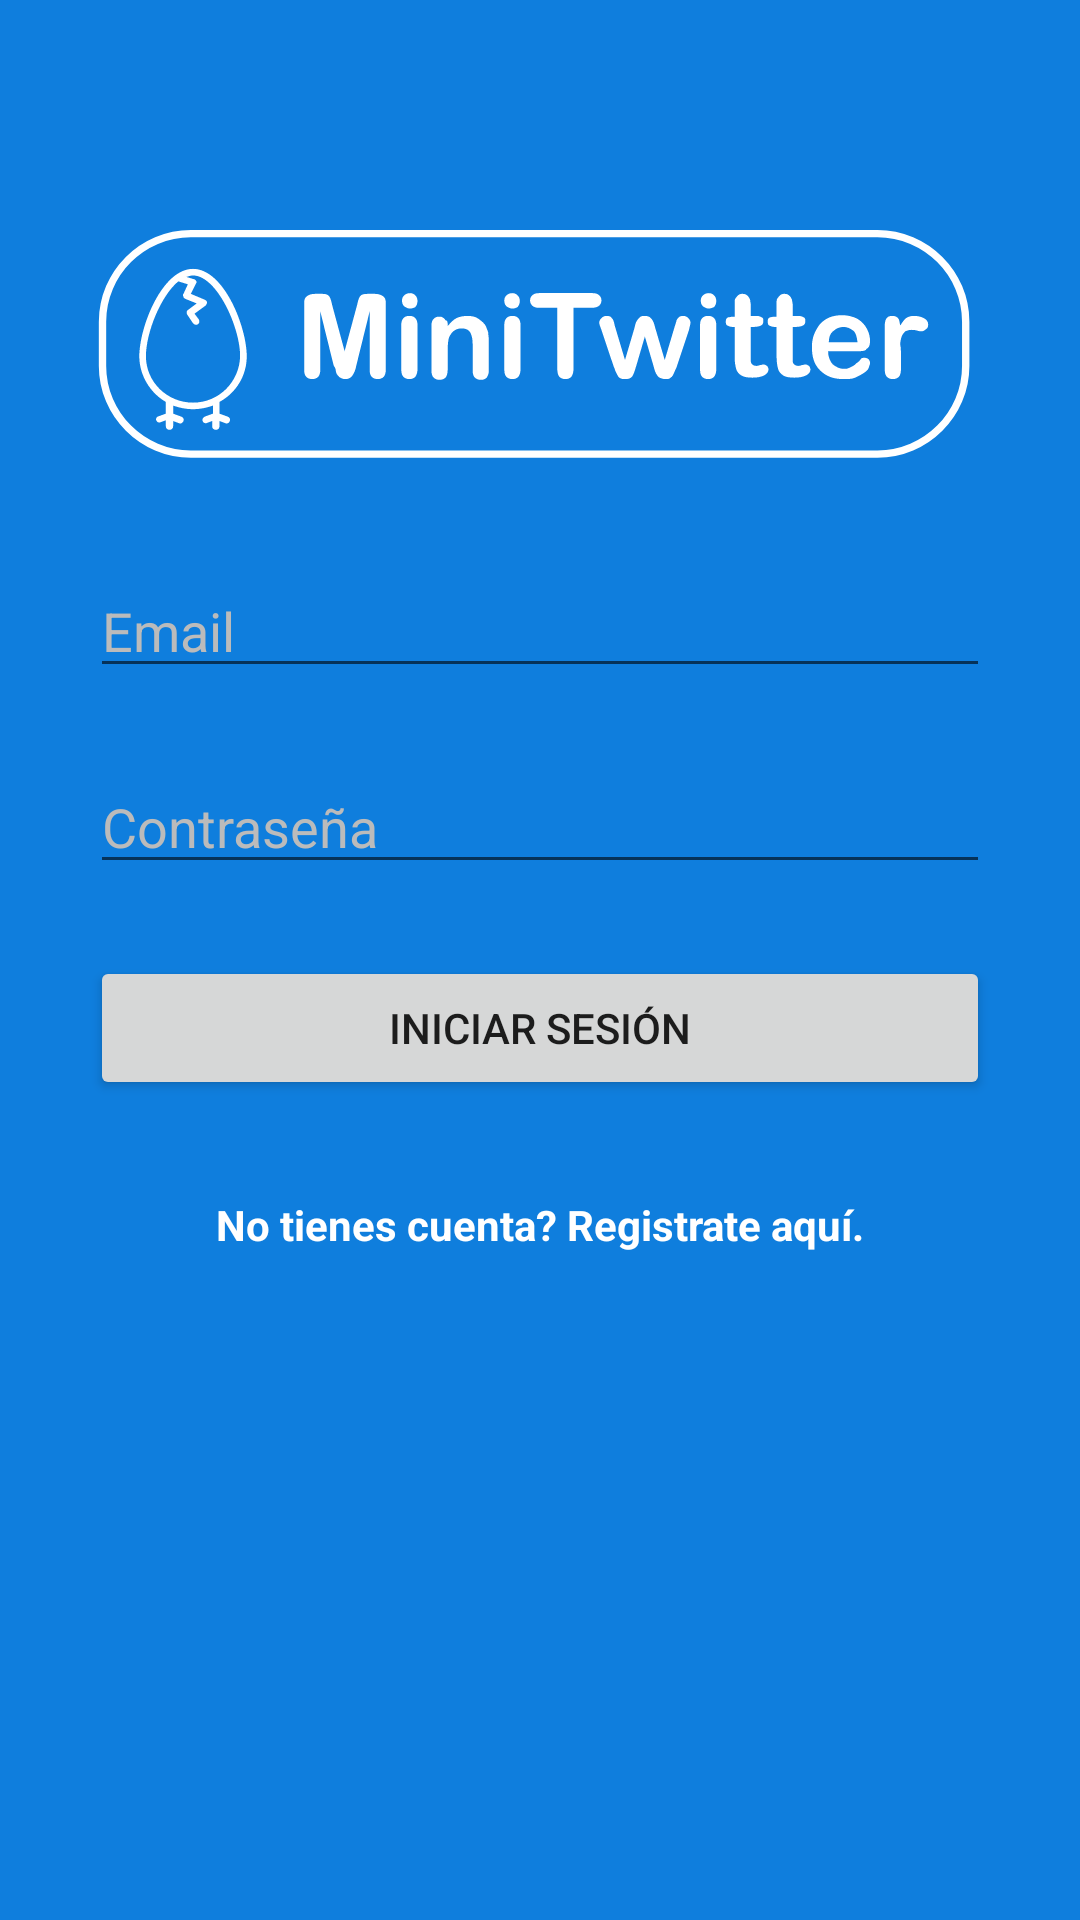

Layout XML and referenced resources for this Android screen:
<!-- AndroidManifest.xml: application theme Theme.MiniTwitter -->
<!-- res/layout/activity_main.xml -->
<?xml version="1.0" encoding="utf-8"?>
<androidx.constraintlayout.widget.ConstraintLayout xmlns:android="http://schemas.android.com/apk/res/android"
    xmlns:app="http://schemas.android.com/apk/res-auto"
    xmlns:tools="http://schemas.android.com/tools"
    android:layout_width="match_parent"
    android:layout_height="match_parent"
    android:background="@color/azul"
    tools:context=".ui.MainActivity" >

    <ImageView
        android:id="@+id/imageView_logo_app"
        android:layout_width="300dp"
        android:layout_height="100dp"
        android:layout_marginTop="64dp"
        app:layout_constraintEnd_toEndOf="parent"
        app:layout_constraintStart_toStartOf="parent"
        app:layout_constraintTop_toTopOf="parent"
        app:srcCompat="@drawable/ic_logo_minitwitter_white"
        android:contentDescription="TODO" />

    <EditText
        android:id="@+id/editText_email"
        android:layout_width="0dp"
        android:layout_height="wrap_content"
        android:layout_marginTop="24dp"
        android:ems="10"
        android:hint="@string/hint_email"
        android:inputType="textEmailAddress"
        android:textColor="@color/white"
        android:textColorHighlight="@color/color_Primary_dark"
        android:textColorHint="@color/color_Primary_dark"
        android:textColorLink="@color/white"
        app:layout_constraintEnd_toEndOf="@+id/imageView_logo_app"
        app:layout_constraintStart_toStartOf="@+id/imageView_logo_app"
        app:layout_constraintTop_toBottomOf="@+id/imageView_logo_app" />

    <EditText
        android:id="@+id/editText_password"
        android:layout_width="0dp"
        android:layout_height="wrap_content"
        android:layout_marginTop="24dp"
        android:ems="10"
        android:hint="@string/hint_password"
        android:inputType="textPassword"
        android:textColor="@color/white"
        android:textColorHighlight="@color/color_Primary_dark"
        android:textColorHint="@color/color_Primary_dark"
        android:textColorLink="@color/white"
        app:layout_constraintEnd_toEndOf="@+id/editText_email"
        app:layout_constraintStart_toStartOf="@+id/editText_email"
        app:layout_constraintTop_toBottomOf="@+id/editText_email" />

    <Button
        android:id="@+id/button_iniciar_sesion"
        android:layout_width="0dp"
        android:layout_height="wrap_content"
        android:layout_marginTop="24dp"
        android:text="@string/btn_login"
        app:layout_constraintEnd_toEndOf="@+id/editText_password"
        app:layout_constraintStart_toStartOf="@+id/editText_password"
        app:layout_constraintTop_toBottomOf="@+id/editText_password" />

    <TextView
        android:id="@+id/textView_ir_registrarse"
        android:layout_width="0dp"
        android:layout_height="wrap_content"
        android:layout_marginTop="32dp"
        android:gravity="center"
        android:text="@string/txtView_registrar_nueva_cuenta"
        android:textColor="@color/white"
        android:textStyle="bold"
        app:layout_constraintEnd_toEndOf="@+id/button_iniciar_sesion"
        app:layout_constraintStart_toStartOf="@+id/button_iniciar_sesion"
        app:layout_constraintTop_toBottomOf="@+id/button_iniciar_sesion" />
</androidx.constraintlayout.widget.ConstraintLayout>
<!-- resources referenced by this layout -->
<resources>
  <color name="azul">#0F7EDD</color>
  <color name="color_Primary_dark">#BBBBBB</color>
  <color name="white">#FFFFFFFF</color>
  <!-- drawable ic_logo_minitwitter_white: vector/xml drawable (drawable, 8094 chars, omitted) -->
  <string name="btn_login">Iniciar sesión</string>
  <string name="hint_email">Email</string>
  <string name="hint_password">Contraseña</string>
  <string name="txtView_registrar_nueva_cuenta">No tienes cuenta? Registrate aquí.</string>
  <style name="Theme.MiniTwitter" parent="Theme.MaterialComponents.DayNight.DarkActionBar">
          
          <item name="colorPrimary">@color/color_Primary</item>
          <item name="colorPrimaryVariant">@color/color_Primary_dark</item>
          <item name="colorOnPrimary">@color/white</item>
          
          <item name="colorSecondary">@color/color_secondary</item>
          <item name="colorSecondaryVariant">@color/color_secondary_dark</item>
          <item name="colorOnSecondary">@color/black</item>
          
          <item name="android:statusBarColor" tools:targetApi="l">?attr/colorPrimaryVariant</item>
          
      </style>
  <color name="color_Primary">#0d47a1</color>
  <color name="color_secondary">#00838f</color>
  <color name="color_secondary_dark">#005662</color>
  <color name="black">#FF000000</color>
</resources>
